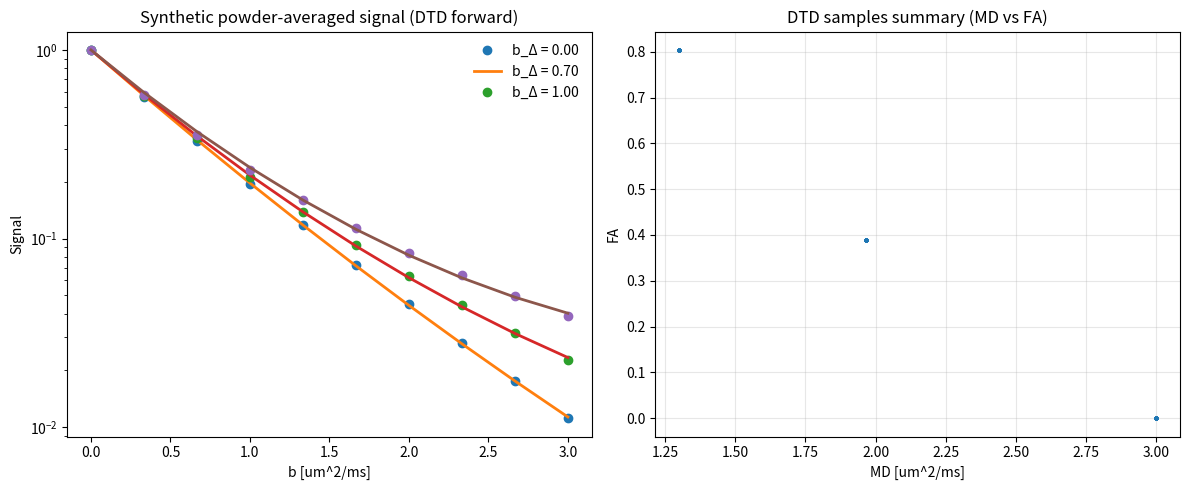

Write Python code to recreate this figure.
import numpy as np
import matplotlib.pyplot as plt


# -----------------------------
# Utilities: sphere sampling, tensors, Voigt(6) with sqrt(2) shear scaling
# -----------------------------
SQRT2 = np.sqrt(2.0)


def fibonacci_sphere(n: int) -> np.ndarray:
    """
    Approximate uvec_elstat(n, ...) using Fibonacci sphere sampling.
    Returns (n,3) unit vectors roughly uniformly distributed on S^2.
    """
    # Golden angle
    ga = np.pi * (3.0 - np.sqrt(5.0))
    i = np.arange(n, dtype=float)
    z = 1.0 - 2.0 * (i + 0.5) / n
    r = np.sqrt(np.maximum(0.0, 1.0 - z * z))
    phi = ga * i
    x = r * np.cos(phi)
    y = r * np.sin(phi)
    u = np.stack([x, y, z], axis=1)
    # normalize (numerical safety)
    u /= np.linalg.norm(u, axis=1, keepdims=True)
    return u


def tensor_from_ad_rd(ad: float, rd: float, n: np.ndarray) -> np.ndarray:
    """
    Construct 3x3 diffusion tensor with axial diffusivity ad and radial rd,
    oriented along unit vector n.
    D = rd*I + (ad-rd) * (n n^T)
    """
    n = np.asarray(n, dtype=float)
    n = n / np.linalg.norm(n)
    I = np.eye(3)
    return rd * I + (ad - rd) * np.outer(n, n)


def tensor_to_voigt6(D: np.ndarray) -> np.ndarray:
    """
    Voigt-like 6-vector with sqrt(2) scaling of off-diagonal terms,
    consistent with many diffusion tensor toolboxes:
      [Dxx, Dyy, Dzz, sqrt(2)*Dxy, sqrt(2)*Dxz, sqrt(2)*Dyz]
    This makes dot(voigt(D), voigt(B)) match Frobenius inner product D:B.
    """
    return np.array([
        D[0, 0],
        D[1, 1],
        D[2, 2],
        SQRT2 * D[0, 1],
        SQRT2 * D[0, 2],
        SQRT2 * D[1, 2],
    ], dtype=float)


def batch_tensors_to_voigt6(Ds: np.ndarray) -> np.ndarray:
    """
    Ds: (M,3,3) -> (M,6)
    """
    M = Ds.shape[0]
    out = np.empty((M, 6), dtype=float)
    out[:, 0] = Ds[:, 0, 0]
    out[:, 1] = Ds[:, 1, 1]
    out[:, 2] = Ds[:, 2, 2]
    out[:, 3] = SQRT2 * Ds[:, 0, 1]
    out[:, 4] = SQRT2 * Ds[:, 0, 2]
    out[:, 5] = SQRT2 * Ds[:, 1, 2]
    return out


def b_tensor_axial_radial_to_voigt6(b_axial: float, b_radial: float, u: np.ndarray) -> np.ndarray:
    """
    Make an axisymmetric b-tensor with principal direction u,
    with eigenvalues:
      along u:      b_axial
      orthogonal:   b_radial (degenerate, multiplicity 2)

    B = b_radial*I + (b_axial - b_radial) * (u u^T)
    Return Voigt6 representation with sqrt(2) shear scaling.
    """
    u = np.asarray(u, dtype=float)
    u = u / np.linalg.norm(u)
    I = np.eye(3)
    B = b_radial * I + (b_axial - b_radial) * np.outer(u, u)
    return tensor_to_voigt6(B)


def merge_xps(x_list):
    """
    Minimal replacement for mdm_xps_merge(x) in the example:
    concatenate fields into one dict and create s_ind (series index).
    """
    b_all, bt_all, bdel_all, beta_all, s_ind_all = [], [], [], [], []
    for idx, x in enumerate(x_list, start=1):
        n = x["n"]
        b_all.append(x["b"])
        bt_all.append(x["bt"])
        bdel_all.append(x["b_delta"])
        beta_all.append(x["b_eta"])
        s_ind_all.append(np.full(n, idx, dtype=int))
    xps = {
        "n": sum(xx["n"] for xx in x_list),
        "b": np.concatenate(b_all, axis=0),
        "bt": np.vstack(bt_all),
        "b_delta": np.concatenate(bdel_all, axis=0),
        "b_eta": np.concatenate(beta_all, axis=0),
        "s_ind": np.concatenate(s_ind_all, axis=0),
    }
    return xps


# -----------------------------
# Optional: simple "fit" in log-domain (2nd order in b) per b_delta group
# This is NOT a 1:1 port of dtd_pa_1d_data2fit, but a demonstration.
# -----------------------------
def fit_log_quadratic_per_group(S: np.ndarray, xps: dict) -> np.ndarray:
    """
    For each group (b_delta series), fit:
      log S = c0 + c1*b + c2*b^2
    using ordinary least squares.
    Return S_fit for all points.
    """
    S_fit = np.zeros_like(S)
    for g in np.unique(xps["s_ind"]):
        ind = xps["s_ind"] == g
        b = xps["b"][ind]
        y = np.log(np.maximum(S[ind], 1e-300))
        A = np.stack([np.ones_like(b), b, b**2], axis=1)
        # Solve min ||A c - y||^2
        c, *_ = np.linalg.lstsq(A, y, rcond=None)
        yhat = A @ c
        S_fit[ind] = np.exp(yhat)
    return S_fit


# -----------------------------
# Main example
# -----------------------------
def dtd_example():
    # ---- generate three types of diffusion tensors (DTD samples)
    ad_1, rd_1, n_1 = 2.9e-9, 0.5e-9, 400
    ad_2, rd_2, n_2 = 2.9e-9, 1.5e-9, 300
    d_iso, n_3 = 3.0e-9, 100

    u1 = fibonacci_sphere(n_1)
    u2 = fibonacci_sphere(n_2)
    u3 = fibonacci_sphere(n_3)

    D1 = np.stack([tensor_from_ad_rd(ad_1, rd_1, u) for u in u1], axis=0)
    D2 = np.stack([tensor_from_ad_rd(ad_2, rd_2, u) for u in u2], axis=0)
    D3 = np.stack([tensor_from_ad_rd(d_iso, d_iso, u) for u in u3], axis=0)

    Ds = np.concatenate([D1, D2, D3], axis=0)       # (M,3,3)
    dt = batch_tensors_to_voigt6(Ds)                # (M,6)  Voigt notation

    # ---- setup experiment (powder-averaged: one direction sufficient)
    u = np.array([1.0, 0.0, 0.0])
    b = np.linspace(np.finfo(float).eps, 3e9, 10)   # (10,)
    b_delta_list = [0.0, 0.7, 1.0]

    x_list = []
    for b_delta in b_delta_list:
        # axisymmetric btensor parameterization
        b_radial = b * (1.0 - b_delta) / 3.0
        b_axial = b - 2.0 * b_radial

        bt = np.stack([b_tensor_axial_radial_to_voigt6(ba, br, u) for ba, br in zip(b_axial, b_radial)], axis=0)
        x_list.append({
            "n": b.size,
            "b": b.copy(),
            "bt": bt,  # (n,6)
            "b_delta": np.full_like(b, b_delta, dtype=float),
            "b_eta": np.zeros_like(b, dtype=float),
        })

    xps = merge_xps(x_list)

    # ---- synthetic measurement: S_i = mean_k exp(- D_k : B_i)
    # In Voigt form with sqrt(2) scaling, D:B == dot(dt_row, bt_row)
    # dt (M,6), bt (N,6) => dt @ bt.T => (M,N)
    expo = - dt @ xps["bt"].T
    S = np.mean(np.exp(expo), axis=0)  # (N,)

    # ---- fit a model and generate fitted signal (placeholder)
    # MATLAB chooses c_model=3 (dtd_pa). Here we provide a simple quadratic log-fit.
    S_fit = fit_log_quadratic_per_group(S, xps)

    # ---- plotting
    fig = plt.figure(figsize=(12, 5))
    ax1 = fig.add_subplot(1, 2, 1)

    l_str = []
    for g in np.unique(xps["s_ind"]):
        ind = xps["s_ind"] == g
        ax1.semilogy(xps["b"][ind] * 1e-9, S[ind], "o", linewidth=2)
        ax1.semilogy(xps["b"][ind] * 1e-9, S_fit[ind], "-", linewidth=2)
        l_str.append(f"b_Δ = {np.mean(xps['b_delta'][ind]):.2f}")

    ax1.set_xlabel("b [um^2/ms]")
    ax1.set_ylabel("Signal")
    ax1.legend(l_str, frameon=False)
    ax1.set_title("Synthetic powder-averaged signal (DTD forward)")

    # ---- right panel: visualize tensors (simple proxy for mplot_tensors_in_voxel)
    # We'll plot scatter of (MD, FA) for the DTD samples as an interpretable summary.
    # (Not the same as ellipsoid rendering, but conveys the distribution)
    ax2 = fig.add_subplot(1, 2, 2)

    # compute MD and FA of each sample tensor
    evals = np.linalg.eigvalsh(Ds)  # (M,3)
    md = np.mean(evals, axis=1)
    # FA formula
    num = np.sqrt(1.5) * np.linalg.norm(evals - md[:, None], axis=1)
    den = np.sqrt(np.sum(evals**2, axis=1))
    fa = np.where(den > 0, num / den, 0.0)

    ax2.plot(md * 1e9, fa, ".", markersize=3)  # scale to (um^2/ms)
    ax2.set_xlabel("MD [um^2/ms]")
    ax2.set_ylabel("FA")
    ax2.set_title("DTD samples summary (MD vs FA)")
    ax2.grid(True, alpha=0.3)

    plt.tight_layout()
    plt.show()


if __name__ == "__main__":
    dtd_example()
